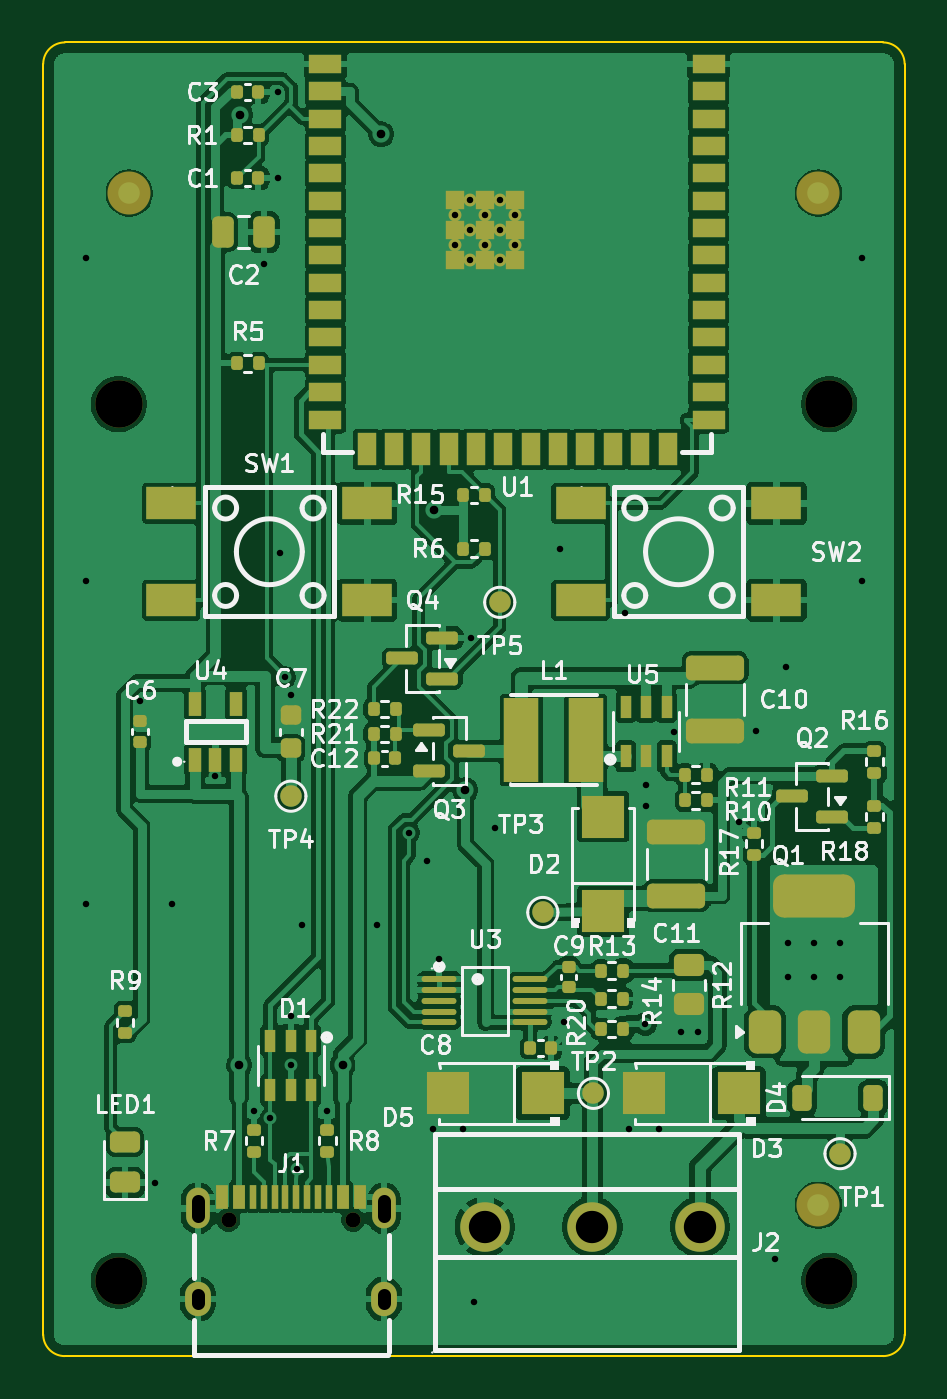
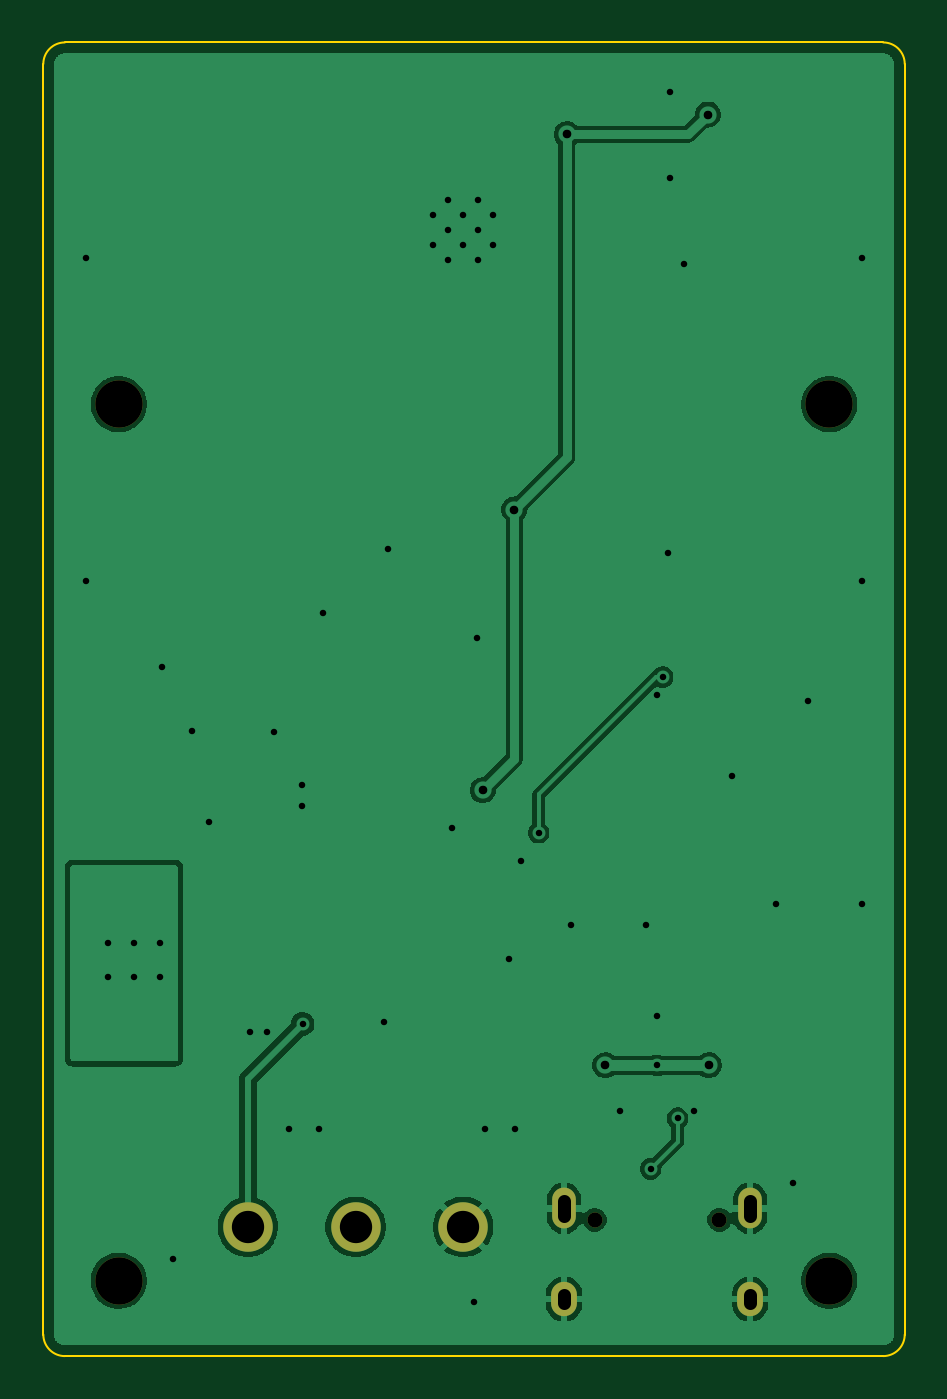
Circuit board: 11 layer files. Board 40.0 x 61.0 mm.
- bottom_mask: esp32-4to20ma-board-B_Mask.gbs (1084 bytes)
- paste: esp32-4to20ma-board-B_Paste.gbp (479 bytes)
- bottom_silk: esp32-4to20ma-board-B_Silkscreen.gbo (1096 bytes)
- outline: esp32-4to20ma-board-Edge_Cuts.gm1 (958 bytes)
- top_mask: esp32-4to20ma-board-F_Mask.gts (10284 bytes)
- paste: esp32-4to20ma-board-F_Paste.gtp (8826 bytes)
- top_silk: esp32-4to20ma-board-F_Silkscreen.gto (91234 bytes)
- drill: esp32-4to20ma-board-NPTH.drl (489 bytes)
- drill: esp32-4to20ma-board-PTH.drl (1695 bytes)
- bottom_copper: esp32-4to20ma-board-bottom_cu.gbl (58146 bytes)
- top_copper: esp32-4to20ma-board-top_cu.gtl (253677 bytes)

=== bottom_mask: esp32-4to20ma-board-B_Mask.gbs ===
%TF.GenerationSoftware,KiCad,Pcbnew,10.0.6*%
%TF.CreationDate,2026-09-20T18:33:49-04:00*%
%TF.ProjectId,esp32-4to20ma-board,65737033-322d-4347-946f-32306d612d62,rev?*%
%TF.SameCoordinates,Original*%
%TF.FileFunction,Soldermask,Bot*%
%TF.FilePolarity,Negative*%
%FSLAX46Y46*%
G04 Gerber Fmt 4.6, Leading zero omitted, Abs format (unit mm)*
G04 Created by KiCad (PCBNEW 10.0.6) date 2026-09-20 18:33:49*
%MOMM*%
%LPD*%
G01*
G04 APERTURE LIST*
%ADD10C,2.200000*%
%ADD11C,2.300000*%
%ADD12C,0.700000*%
%ADD13O,1.100000X1.900000*%
%ADD14O,1.200000X1.600000*%
G04 APERTURE END LIST*
D10*
%TO.C,H3*%
X3500000Y-57500000D03*
%TD*%
%TO.C,H4*%
X36500000Y-57500000D03*
%TD*%
D11*
%TO.C,J2*%
X20500000Y-55000000D03*
X25500000Y-55000000D03*
X30500000Y-55000000D03*
%TD*%
D10*
%TO.C,H1*%
X3500000Y-16800000D03*
%TD*%
%TO.C,H2*%
X36500000Y-16800000D03*
%TD*%
D12*
%TO.C,J1*%
X8610000Y-54670000D03*
X14390000Y-54670000D03*
D13*
X7180000Y-54140000D03*
D14*
X7180000Y-58350000D03*
D13*
X15820000Y-54140000D03*
D14*
X15820000Y-58350000D03*
%TD*%
M02*

=== paste: esp32-4to20ma-board-B_Paste.gbp ===
%TF.GenerationSoftware,KiCad,Pcbnew,10.0.6*%
%TF.CreationDate,2026-09-20T18:33:49-04:00*%
%TF.ProjectId,esp32-4to20ma-board,65737033-322d-4347-946f-32306d612d62,rev?*%
%TF.SameCoordinates,Original*%
%TF.FileFunction,Paste,Bot*%
%TF.FilePolarity,Positive*%
%FSLAX46Y46*%
G04 Gerber Fmt 4.6, Leading zero omitted, Abs format (unit mm)*
G04 Created by KiCad (PCBNEW 10.0.6) date 2026-09-20 18:33:49*
%MOMM*%
%LPD*%
G01*
G04 APERTURE LIST*
G04 APERTURE END LIST*
M02*

=== bottom_silk: esp32-4to20ma-board-B_Silkscreen.gbo ===
%TF.GenerationSoftware,KiCad,Pcbnew,10.0.6*%
%TF.CreationDate,2026-09-20T18:33:49-04:00*%
%TF.ProjectId,esp32-4to20ma-board,65737033-322d-4347-946f-32306d612d62,rev?*%
%TF.SameCoordinates,Original*%
%TF.FileFunction,Legend,Bot*%
%TF.FilePolarity,Positive*%
%FSLAX46Y46*%
G04 Gerber Fmt 4.6, Leading zero omitted, Abs format (unit mm)*
G04 Created by KiCad (PCBNEW 10.0.6) date 2026-09-20 18:33:49*
%MOMM*%
%LPD*%
G01*
G04 APERTURE LIST*
%ADD10C,2.200000*%
%ADD11C,2.300000*%
%ADD12C,0.700000*%
%ADD13O,1.100000X1.900000*%
%ADD14O,1.200000X1.600000*%
G04 APERTURE END LIST*
%LPC*%
D10*
%TO.C,H3*%
X3500000Y-57500000D03*
%TD*%
%TO.C,H4*%
X36500000Y-57500000D03*
%TD*%
D11*
%TO.C,J2*%
X20500000Y-55000000D03*
X25500000Y-55000000D03*
X30500000Y-55000000D03*
%TD*%
D10*
%TO.C,H1*%
X3500000Y-16800000D03*
%TD*%
%TO.C,H2*%
X36500000Y-16800000D03*
%TD*%
D12*
%TO.C,J1*%
X8610000Y-54670000D03*
X14390000Y-54670000D03*
D13*
X7180000Y-54140000D03*
D14*
X7180000Y-58350000D03*
D13*
X15820000Y-54140000D03*
D14*
X15820000Y-58350000D03*
%TD*%
%LPD*%
M02*

=== outline: esp32-4to20ma-board-Edge_Cuts.gm1 ===
%TF.GenerationSoftware,KiCad,Pcbnew,10.0.6*%
%TF.CreationDate,2026-09-20T18:33:49-04:00*%
%TF.ProjectId,esp32-4to20ma-board,65737033-322d-4347-946f-32306d612d62,rev?*%
%TF.SameCoordinates,Original*%
%TF.FileFunction,Profile,NP*%
%FSLAX46Y46*%
G04 Gerber Fmt 4.6, Leading zero omitted, Abs format (unit mm)*
G04 Created by KiCad (PCBNEW 10.0.6) date 2026-09-20 18:33:49*
%MOMM*%
%LPD*%
G01*
G04 APERTURE LIST*
%TA.AperFunction,Profile*%
%ADD10C,0.100000*%
%TD*%
G04 APERTURE END LIST*
D10*
X0Y-1000000D02*
G75*
G02*
X1000000Y0I1000000J0D01*
G01*
X0Y-60000000D02*
X0Y-1000000D01*
X1000000Y0D02*
X39000000Y0D01*
X1000000Y-61000000D02*
G75*
G02*
X0Y-60000000I0J1000000D01*
G01*
X39000000Y0D02*
G75*
G02*
X40000000Y-1000000I0J-1000000D01*
G01*
X39000000Y-61000000D02*
X1000000Y-61000000D01*
X40000000Y-1000000D02*
X40000000Y-60000000D01*
X40000000Y-60000000D02*
G75*
G02*
X39000000Y-61000000I-1000000J0D01*
G01*
M02*

=== top_mask: esp32-4to20ma-board-F_Mask.gts (10284 bytes, source omitted) ===
=== paste: esp32-4to20ma-board-F_Paste.gtp (8826 bytes, source omitted) ===
=== top_silk: esp32-4to20ma-board-F_Silkscreen.gto (91234 bytes, source omitted) ===
=== drill: esp32-4to20ma-board-NPTH.drl ===
M48
; DRILL file KiCad 10.0.6 date 2026-09-20T18:33:50
; FORMAT={-:-/ absolute / metric / decimal}
; #@! TF.CreationDate,2026-09-20T18:33:50-04:00
; #@! TF.GenerationSoftware,Kicad,Pcbnew,10.0.6
; #@! TF.FileFunction,NonPlated,1,2,NPTH
FMAT,2
METRIC
; #@! TA.AperFunction,NonPlated,NPTH,ComponentDrill
T1C0.700
; #@! TA.AperFunction,NonPlated,NPTH,ComponentDrill
T2C2.200
%
G90
G05
T1
X8.61Y-54.67
X14.39Y-54.67
T2
X3.5Y-16.8
X3.5Y-57.5
X36.5Y-16.8
X36.5Y-57.5
M30

=== drill: esp32-4to20ma-board-PTH.drl ===
M48
; DRILL file KiCad 10.0.6 date 2026-09-20T18:33:50
; FORMAT={-:-/ absolute / metric / decimal}
; #@! TF.CreationDate,2026-09-20T18:33:50-04:00
; #@! TF.GenerationSoftware,Kicad,Pcbnew,10.0.6
; #@! TF.FileFunction,Plated,1,2,PTH
FMAT,2
METRIC
; #@! TA.AperFunction,Plated,PTH,ViaDrill
T1C0.300
; #@! TA.AperFunction,Plated,PTH,ComponentDrill
T2C0.300
; #@! TA.AperFunction,Plated,PTH,ViaDrill
T3C0.400
; #@! TA.AperFunction,Plated,PTH,ComponentDrill
T4C0.600
; #@! TA.AperFunction,Plated,PTH,ComponentDrill
T5C1.500
%
G90
G05
T1
X2.0Y-10.0
X2.0Y-25.0
X2.0Y-40.0
X4.5Y-30.6
X5.2Y-52.94
X6.0Y-40.0
X8.0Y-34.05
X9.8Y-49.6
X10.25Y-10.3
X10.55Y-49.95
X10.9Y-2.3
X10.9Y-6.3
X11.0Y-23.7
X11.243Y-29.471
X11.5Y-30.3
X11.5Y-45.2
X11.5Y-47.5
X11.8Y-52.3
X12.0Y-41.0
X13.2Y-49.6
X15.5Y-41.0
X16.999Y-36.694
X17.8Y-38.0
X18.1Y-50.45
X18.39Y-42.55
X19.5Y-50.45
X19.85Y-27.65
X20.0Y-58.5
X21.0Y-36.5
X24.0Y-23.5
X24.2Y-45.5
X27.0Y-26.5
X27.2Y-50.45
X27.96Y-45.577
X28.0Y-34.5
X28.0Y-35.45
X28.6Y-50.45
X29.3Y-32.0
X29.6Y-45.95
X30.4Y-45.95
X32.3Y-36.2
X33.1Y-31.97
X34.0Y-56.5
X34.5Y-29.0
X34.6Y-41.8
X34.6Y-43.4
X35.8Y-41.8
X35.8Y-43.4
X37.0Y-41.8
X37.0Y-43.4
X38.0Y-10.0
X38.0Y-25.0
T2
X19.1Y-8.01
X19.1Y-9.41
X19.8Y-7.31
X19.8Y-8.71
X19.8Y-10.11
X20.5Y-8.01
X20.5Y-9.41
X21.2Y-7.31
X21.2Y-8.71
X21.2Y-10.11
X21.9Y-8.01
X21.9Y-9.41
T3
X9.1Y-47.5
X9.146Y-3.347
X13.9Y-47.5
X15.693Y-4.271
X18.124Y-21.69
X19.594Y-34.723
T5
X20.5Y-55.0
X25.5Y-55.0
X30.5Y-55.0
T4
X7.18Y-53.79G85X7.18Y-54.49
G05
X7.18Y-58.15G85X7.18Y-58.55
G05
X15.82Y-53.79G85X15.82Y-54.49
G05
X15.82Y-58.15G85X15.82Y-58.55
G05
M30

=== bottom_copper: esp32-4to20ma-board-bottom_cu.gbl (58146 bytes, source omitted) ===
=== top_copper: esp32-4to20ma-board-top_cu.gtl (253677 bytes, source omitted) ===
